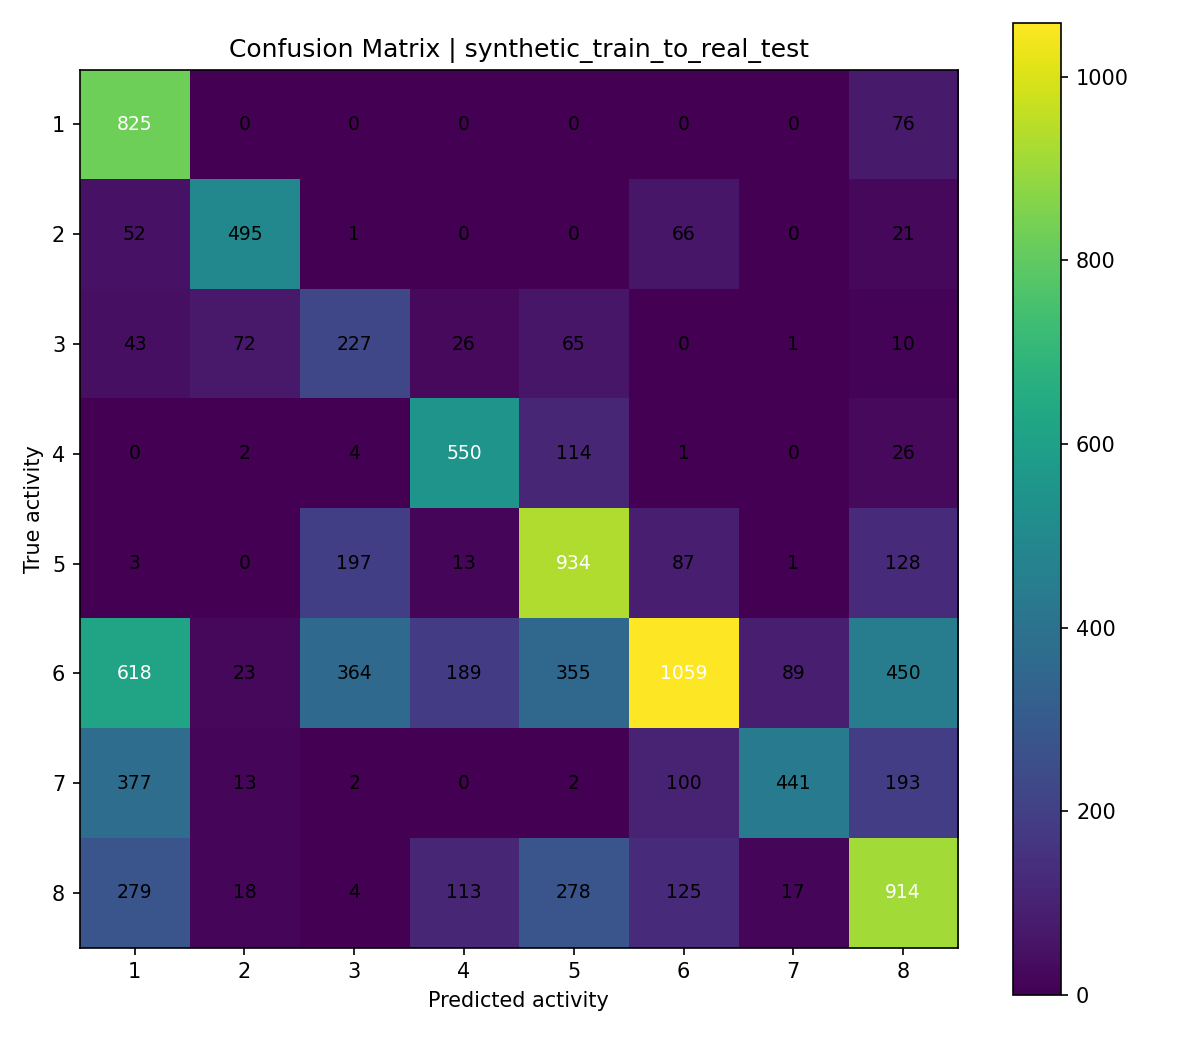

Data behind this chart, as committed beside it:
, pred_1, pred_2, pred_3, pred_4, pred_5, pred_6, pred_7, pred_8
true_1, 825, 0, 0, 0, 0, 0, 0, 76
true_2, 52, 495, 1, 0, 0, 66, 0, 21
true_3, 43, 72, 227, 26, 65, 0, 1, 10
true_4, 0, 2, 4, 550, 114, 1, 0, 26
true_5, 3, 0, 197, 13, 934, 87, 1, 128
true_6, 618, 23, 364, 189, 355, 1059, 89, 450
true_7, 377, 13, 2, 0, 2, 100, 441, 193
true_8, 279, 18, 4, 113, 278, 125, 17, 914
